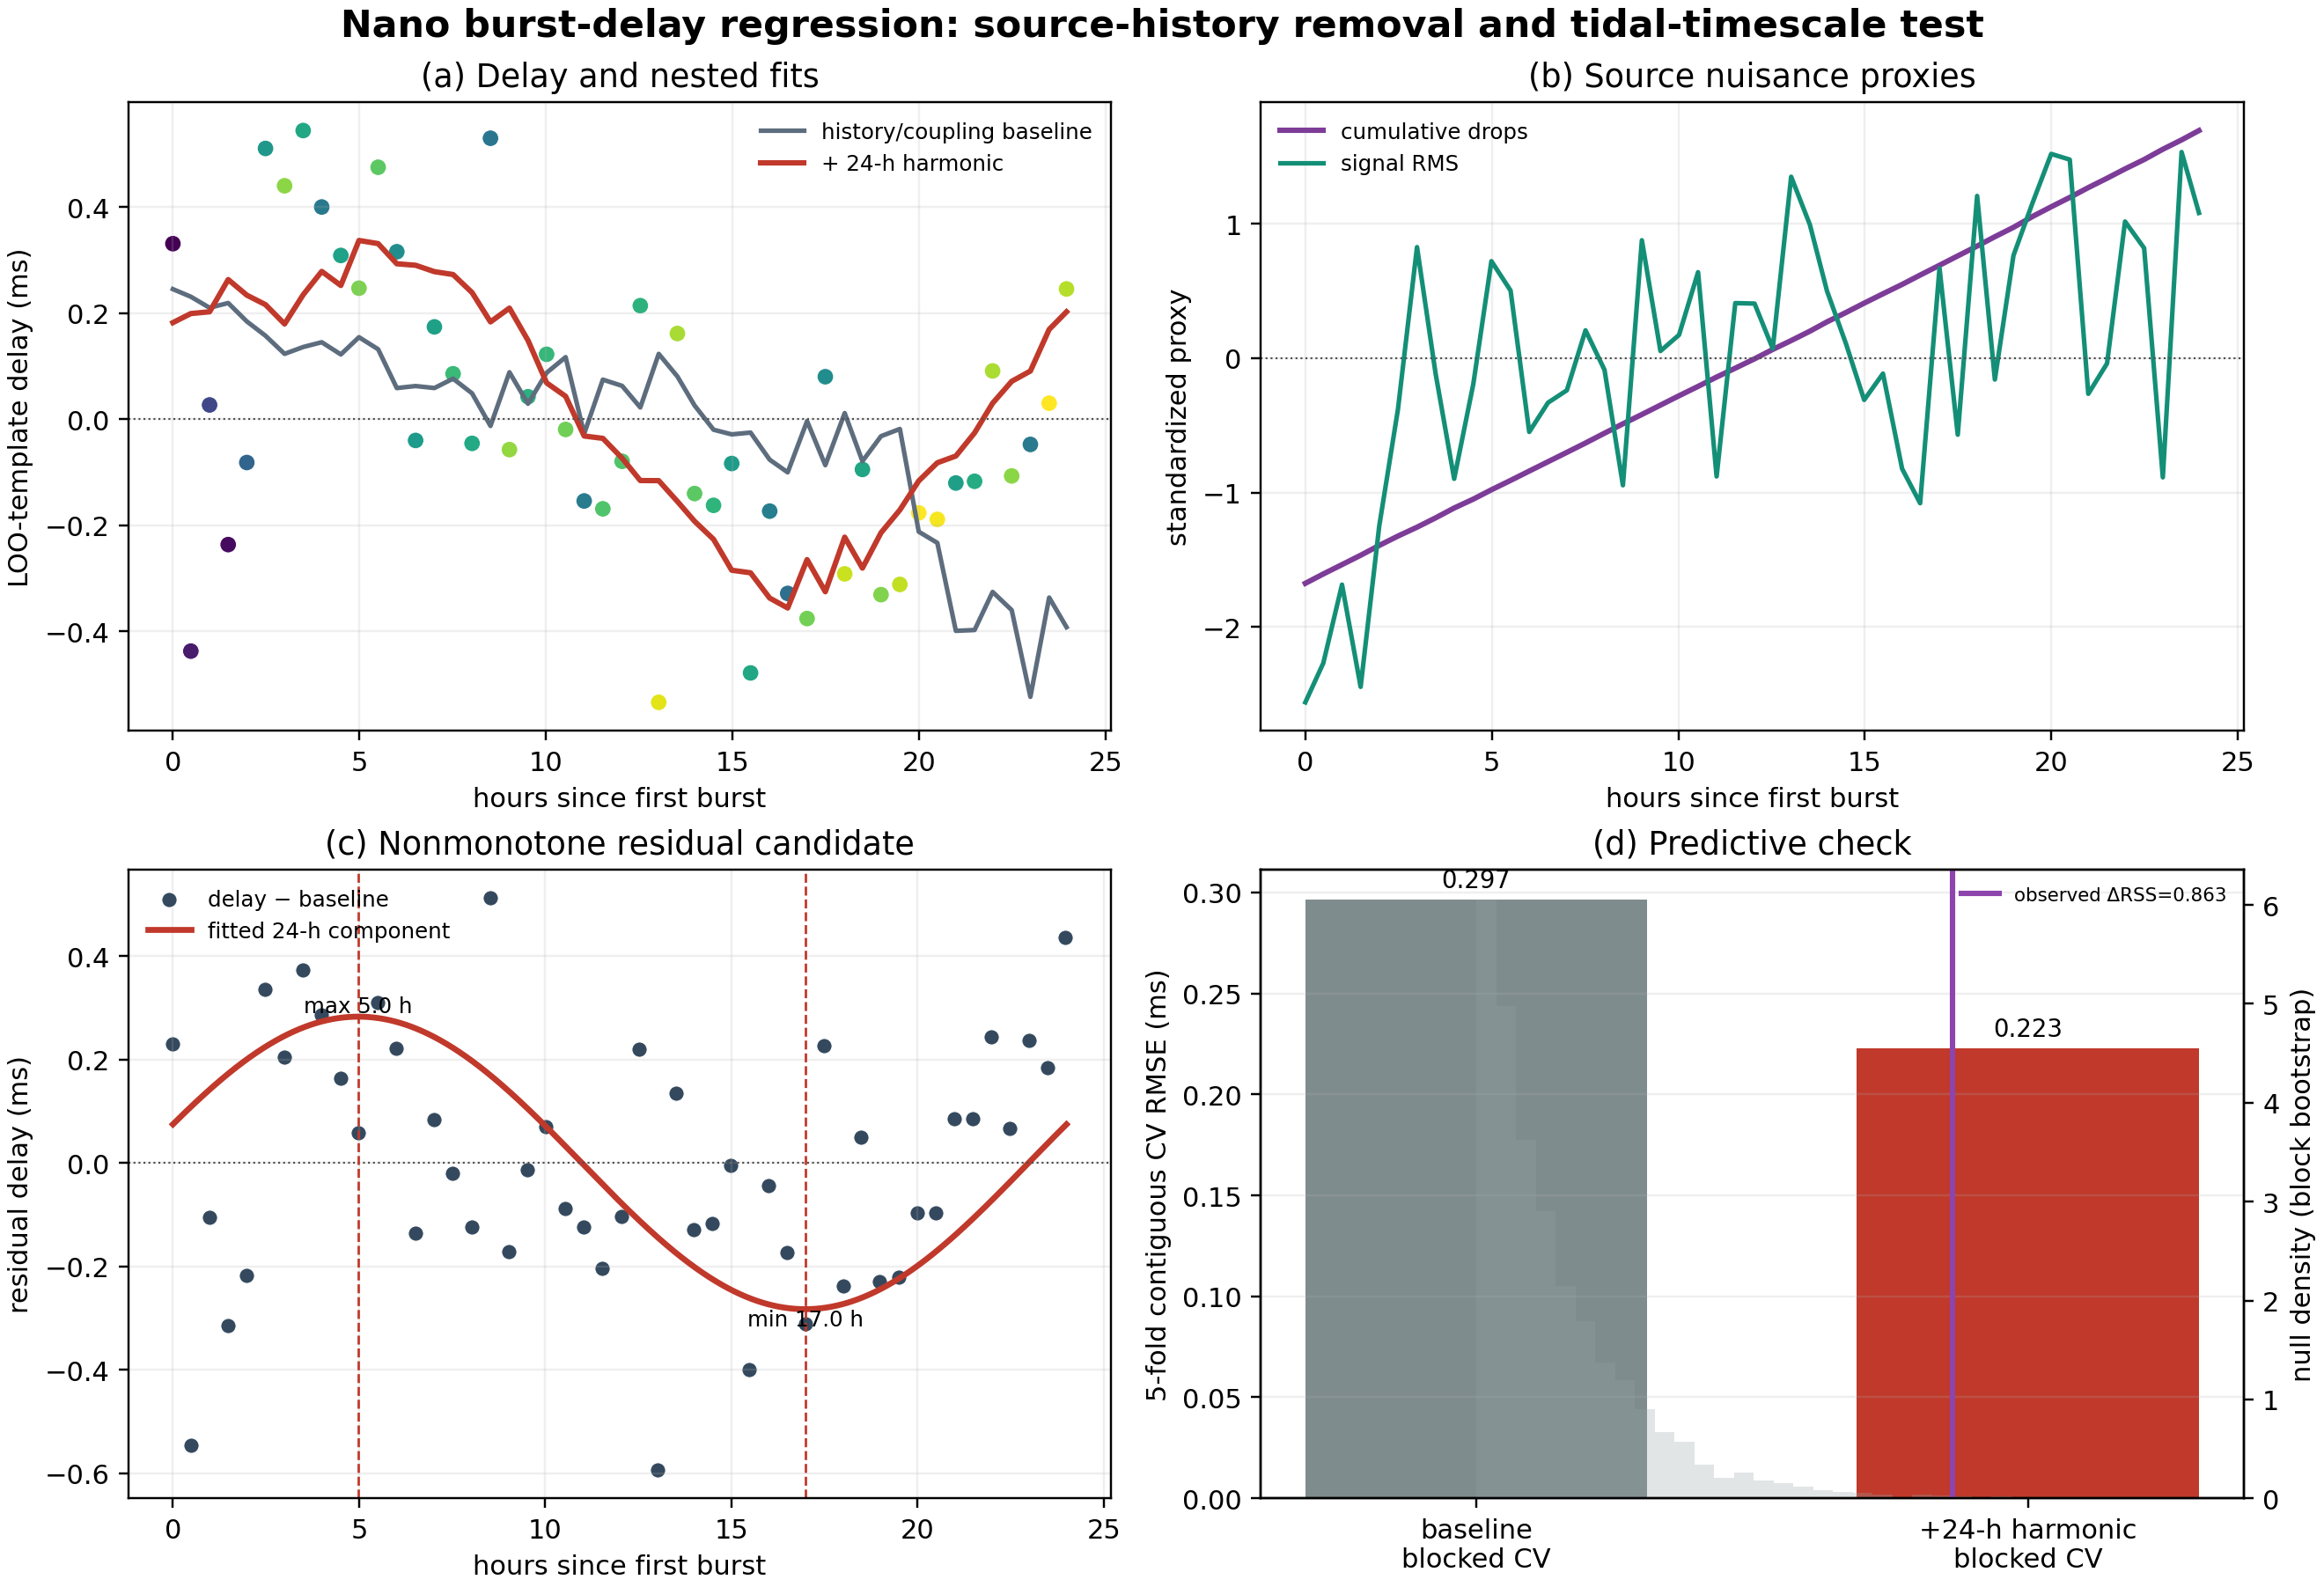

Data behind this chart, as committed beside it:
quantity, value, units, interpretation
n_bursts, 49, bursts, independent burst-level delays
delay_median, -0.04754, ms, LOO-template delay
delay_p05, -0.4129, ms, LOO-template delay
delay_p95, 0.4966, ms, LOO-template delay
baseline_rss, 2.797, ms^2, intercept + cumulative-drop + coupling
harmonic_rss, 1.934, ms^2, baseline + phase-free 24-h sine/cosine
baseline_blocked_cv_rmse, 0.2966, ms, five contiguous time blocks
harmonic_blocked_cv_rmse, 0.2227, ms, five contiguous time blocks
delta_rss, 0.8629, ms^2, 24-h improvement
naive_f_p, 0.000299, probability, reference only; not autocorrelation corr…
block_bootstrap_p, 0.002, probability, circular residual blocks of 3 bursts
harmonic_amplitude, 0.2826, ms, phase-free 24-h component
harmonic_max_hour, 4.98, hours, maximum of fitted component
harmonic_max_ms, 0.2826, ms, maximum of fitted component
harmonic_min_hour, 16.98, hours, minimum of fitted component
harmonic_min_ms, -0.2826, ms, minimum of fitted component
source_compaction_proxy, cumulative AWD drops, proxy, no independent ground-level compaction s…
source_coupling_proxy, burst signal RMS, proxy, observed coupling nuisance
tidal_predictor, phase-free 24-hour harmonic, proxy, not an astronomical traction calculation
interpretation_status, candidate nonmonotone delay component, status, not a tidal detection
